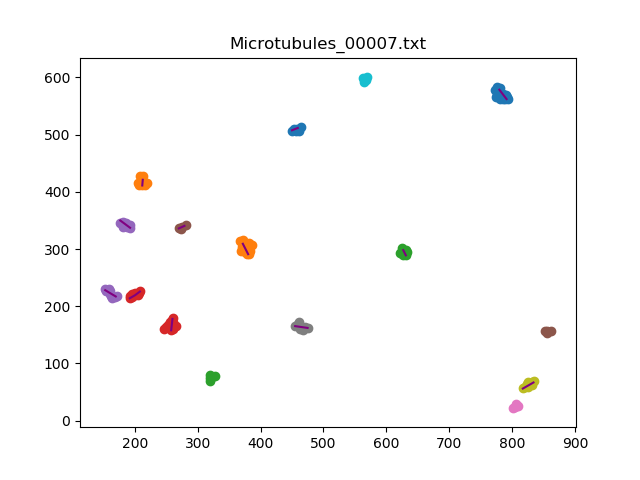

The table this chart was drawn from, first rows:
, x, y
0, 791.1, 562.0
1, 785.4, 570.2
2, 779.6, 578.4
0, 211.9, 411.0
1, 212.7, 421
0, 630.9, 289.0
1, 626.8, 298.1
0, 257.9, 158.0
1, 258.9, 167.9
2, 259.9, 177.9
0, 153.0, 228
1, 161.4, 222.6
2, 169.7, 217.1
0, 852.0, 156.0
0, 801.0, 23.0
0, 455.0, 165.2
1, 464.9, 163.7
2, 474.8, 162.1
0, 817.0, 56.15
1, 825.5, 61.46
2, 833.9, 66.78
0, 565.0, 592.0
0, 450.0, 507.5
1, 459.1, 511.5
0, 380.2, 291.0
1, 376, 300.1
2, 371.8, 309.1
0, 319.0, 74.08
0, 192.0, 213.9
1, 200.4, 219.3
2, 208.1, 225.7
0, 177.0, 349.8
1, 184.7, 343.5
2, 192.5, 337.1
0, 270.0, 336
1, 279, 340.5
